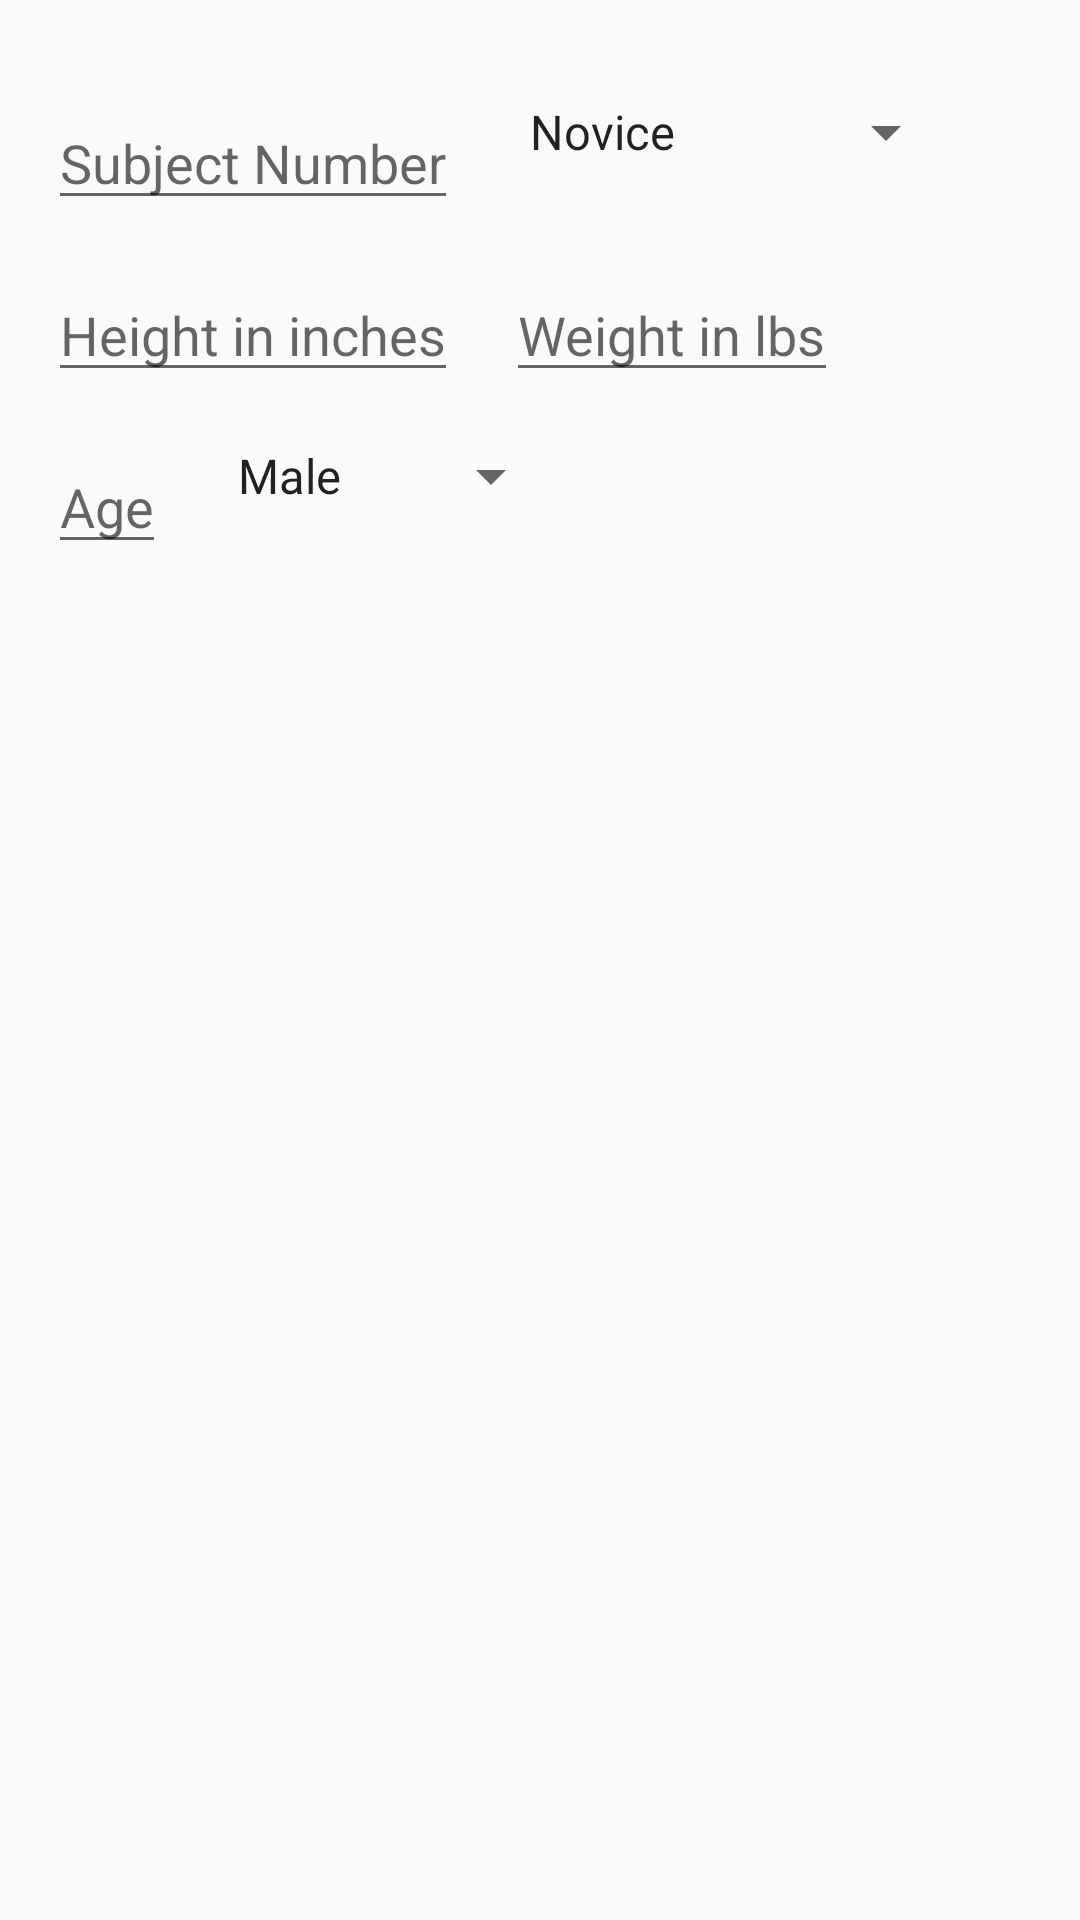

Produce the Android XML layout that renders to this screen, including the resource entries it uses.
<!-- AndroidManifest.xml: application theme AppTheme -->
<!-- res/layout/new_subject_dialog.xml -->
<?xml version="1.0" encoding="utf-8"?>
<RelativeLayout xmlns:android="http://schemas.android.com/apk/res/android"
    android:layout_width="match_parent"
    android:layout_height="match_parent"
    android:padding="16dp">

    <EditText
        android:layout_marginTop="16dp"
        android:id="@+id/new_subject_number"
        android:hint="@string/subject_number"
        android:inputType="number"
        android:layout_width="wrap_content"
        android:layout_height="wrap_content" />

    <EditText
        android:layout_marginTop="16dp"
        android:id="@+id/new_subject_height"
        android:hint="@string/new_subject_height_hint"
        android:inputType="number"
        android:layout_below="@id/new_subject_number"
        android:layout_width="wrap_content"
        android:layout_height="wrap_content" />

    <EditText
        android:layout_marginTop="16dp"
        android:layout_marginLeft="16dp"
        android:hint="@string/new_subject_weight_hint"
        android:inputType="number"
        android:id="@+id/new_subject_weight"
        android:layout_below="@id/new_subject_number"
        android:layout_toRightOf="@id/new_subject_height"
        android:layout_width="wrap_content"
        android:layout_height="wrap_content" />

    <EditText
        android:layout_marginTop="16dp"
        android:hint="@string/age"
        android:inputType="number"
        android:layout_below="@id/new_subject_height"
        android:id="@+id/new_subject_age"
        android:layout_width="wrap_content"
        android:layout_height="wrap_content" />

    <Spinner
        android:id="@+id/new_subject_category"
        android:layout_marginTop="16dp"
        android:layout_marginLeft="16dp"
        android:layout_toRightOf="@id/new_subject_number"
        android:entries="@array/expertise_levels"
        android:layout_width="wrap_content"
        android:layout_height="wrap_content"/>

    <Spinner
        android:entries="@array/genders"
        android:layout_marginLeft="16dp"
        android:layout_marginTop="16dp"
        android:layout_below="@id/new_subject_height"
        android:layout_toRightOf="@id/new_subject_age"
        android:id="@+id/new_subject_gender"
        android:layout_width="wrap_content"
        android:layout_height="wrap_content"/>

</RelativeLayout>
<!-- resources referenced by this layout -->
<resources>
  <array name="expertise_levels">
          <item>@string/novice</item>
          <item>@string/moderate</item>
          <item>@string/experienced</item>
      </array>
  <array name="genders">
          <item>@string/male</item>
          <item>@string/female</item>
      </array>
  <string name="age">Age</string>
  <string name="new_subject_height_hint">Height in inches</string>
  <string name="new_subject_weight_hint">Weight in lbs</string>
  <string name="subject_number">Subject Number</string>
  <style name="AppTheme" parent="Theme.AppCompat.Light.DarkActionBar">
          
      </style>
  <string name="novice">Novice</string>
  <string name="moderate">Moderate</string>
  <string name="experienced">Experienced</string>
  <string name="male">Male</string>
  <string name="female">Female</string>
</resources>
